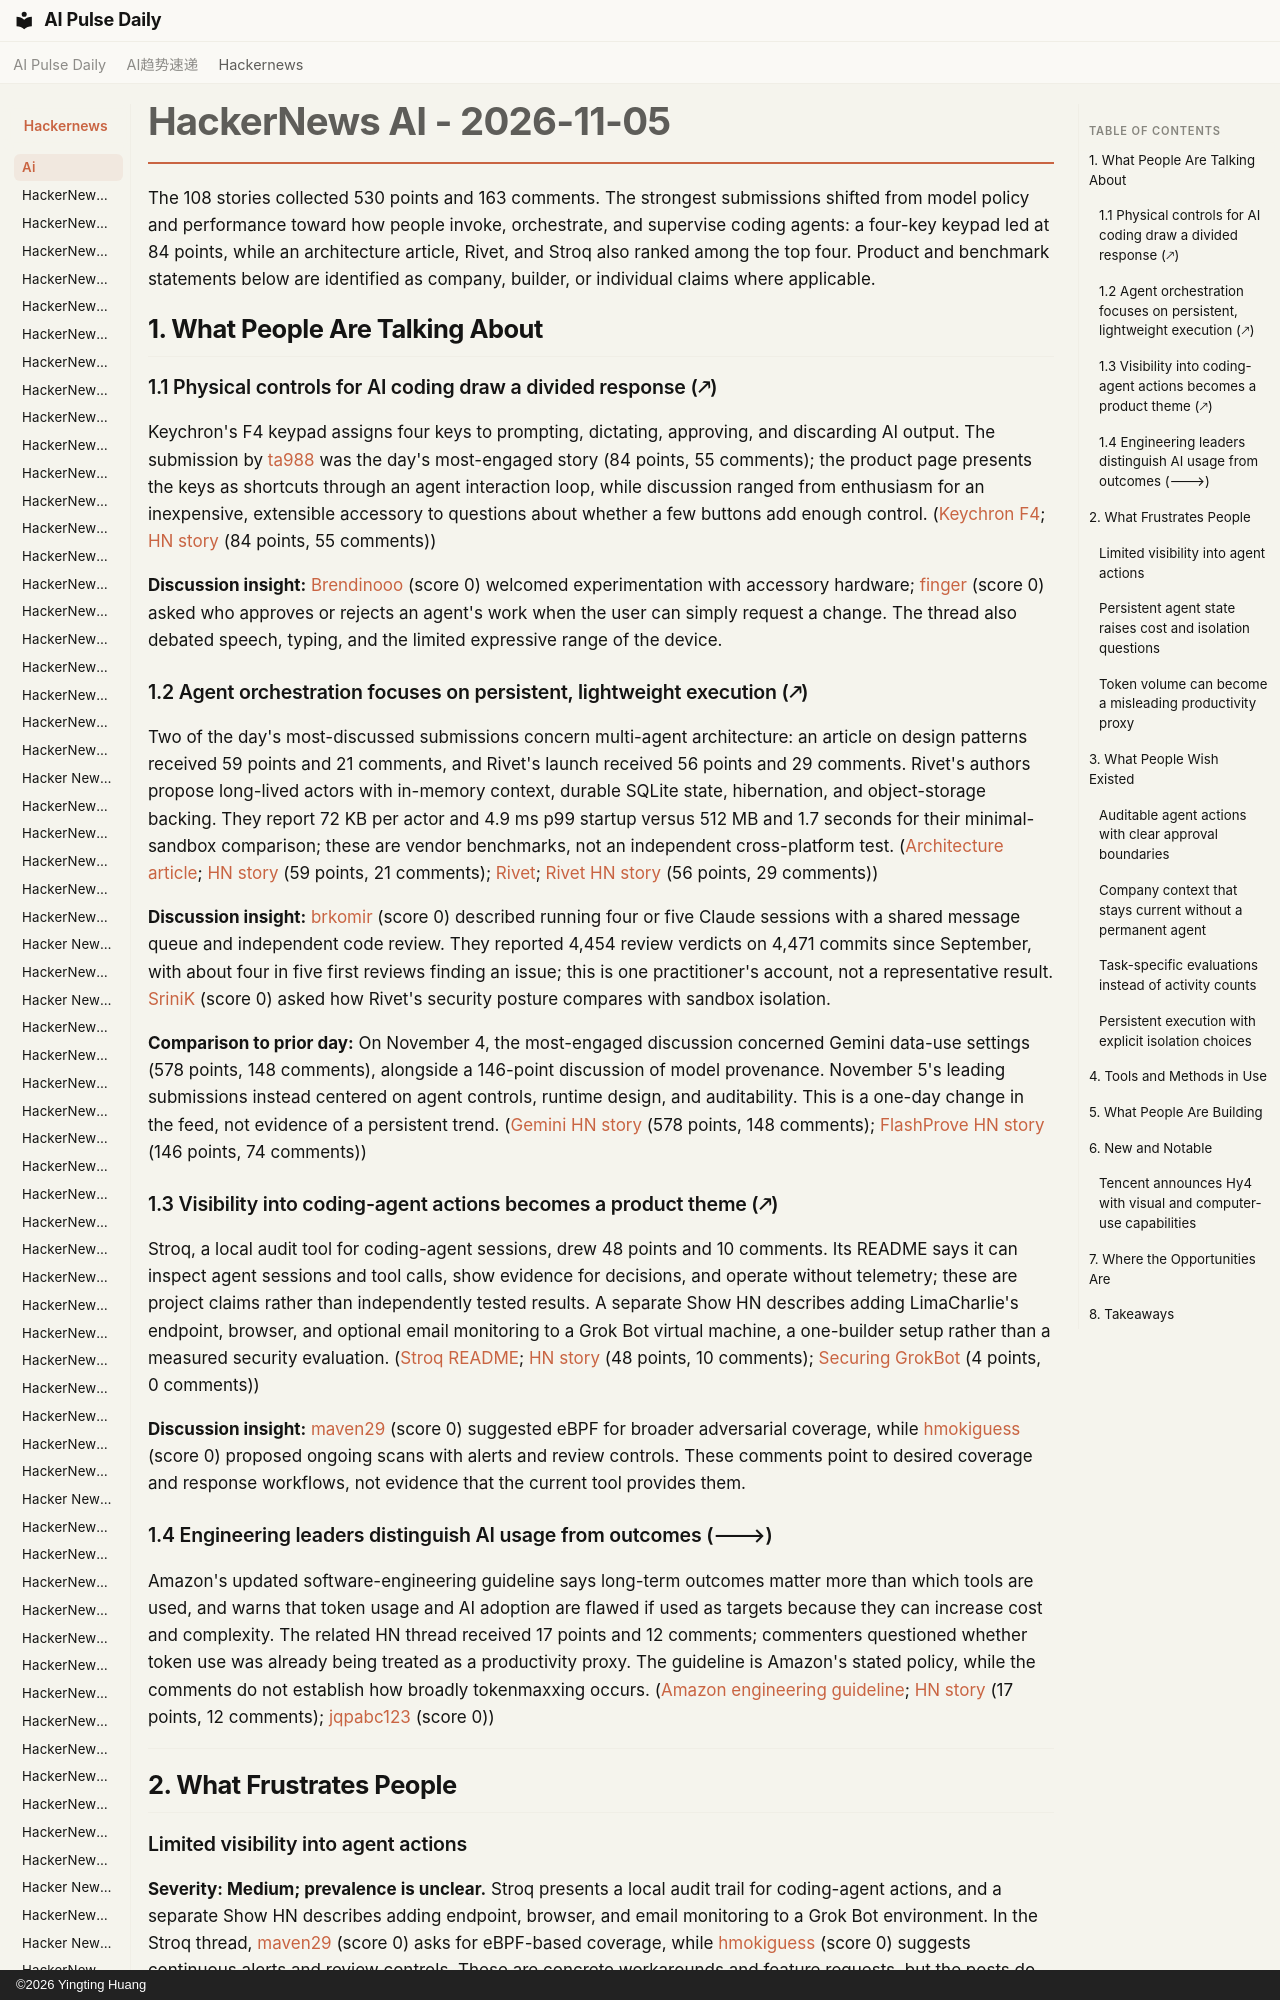

repository: vibewatch/vibewatch.github.io · page: hackernews/ai/2026-11-05/index.html · generator: mkdocs · copyright: ©2026 Yingting Huang

# HackerNews AI - 2026-11-05

The 108 stories collected 530 points and 163 comments. The strongest submissions shifted from model policy and performance toward how people invoke, orchestrate, and supervise coding agents: a four-key keypad led at 84 points, while an architecture article, Rivet, and Stroq also ranked among the top four. Product and benchmark statements below are identified as company, builder, or individual claims where applicable.

## 1. What People Are Talking About

### 1.1 Physical controls for AI coding draw a divided response (🡕)

Keychron's F4 keypad assigns four keys to prompting, dictating, approving, and discarding AI output. The submission by [ta988](https://news.ycombinator.com/user?id=ta988) was the day's most-engaged story (84 points, 55 comments); the product page presents the keys as shortcuts through an agent interaction loop, while discussion ranged from enthusiasm for an inexpensive, extensible accessory to questions about whether a few buttons add enough control. ([Keychron F4](https://www.keychron.com/products/keychron-f4-he-8k-vibe-coding-keypad); [HN story](https://news.ycombinator.com/item?id=50381302) (84 points, 55 comments))

**Discussion insight:** [Brendinooo](https://news.ycombinator.com/user?id=Brendinooo) (score 0) welcomed experimentation with accessory hardware; [finger](https://news.ycombinator.com/user?id=finger) (score 0) asked who approves or rejects an agent's work when the user can simply request a change. The thread also debated speech, typing, and the limited expressive range of the device.

### 1.2 Agent orchestration focuses on persistent, lightweight execution (🡕)

Two of the day's most-discussed submissions concern multi-agent architecture: an article on design patterns received 59 points and 21 comments, and Rivet's launch received 56 points and 29 comments. Rivet's authors propose long-lived actors with in-memory context, durable SQLite state, hibernation, and object-storage backing. They report 72 KB per actor and 4.9 ms p99 startup versus 512 MB and 1.7 seconds for their minimal-sandbox comparison; these are vendor benchmarks, not an independent cross-platform test. ([Architecture article](https://kadhar.dev/blog/multi-agent-systems-from-scratch); [HN story](https://news.ycombinator.com/item?id=50380658) (59 points, 21 comments); [Rivet](https://github.com/rivet-dev/rivet); [Rivet HN story](https://news.ycombinator.com/item?id=50381687) (56 points, 29 comments))

**Discussion insight:** [brkomir](https://news.ycombinator.com/user?id=brkomir) (score 0) described running four or five Claude sessions with a shared message queue and independent code review. They reported 4,454 review verdicts on 4,471 commits since September, with about four in five first reviews finding an issue; this is one practitioner's account, not a representative result. [SriniK](https://news.ycombinator.com/user?id=SriniK) (score 0) asked how Rivet's security posture compares with sandbox isolation.

**Comparison to prior day:** On November 4, the most-engaged discussion concerned Gemini data-use settings (578 points, 148 comments), alongside a 146-point discussion of model provenance. November 5's leading submissions instead centered on agent controls, runtime design, and auditability. This is a one-day change in the feed, not evidence of a persistent trend. ([Gemini HN story](https://news.ycombinator.com/item?id=50363461) (578 points, 148 comments); [FlashProve HN story](https://news.ycombinator.com/item?id=50368626) (146 points, 74 comments))
